Image classification data set "crackdata" (TianjieZhang1993/RCCD on GitHub). Class labels (4): alligator cracking, block cracks, longitudinal cracks, transverse cracks.

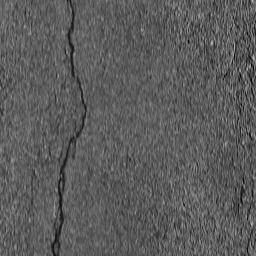
Label: longitudinal cracks

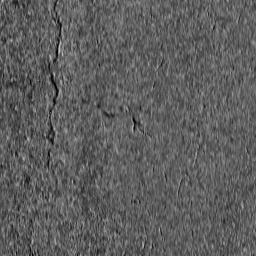
Label: longitudinal cracks

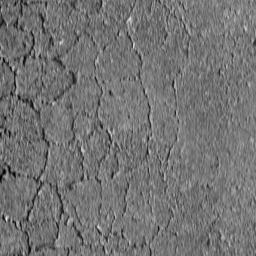
Label: alligator cracking

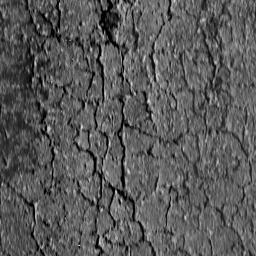
Label: alligator cracking

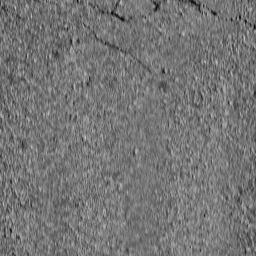
Label: transverse cracks

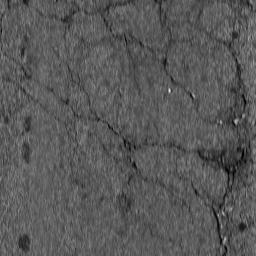
Label: block cracks
